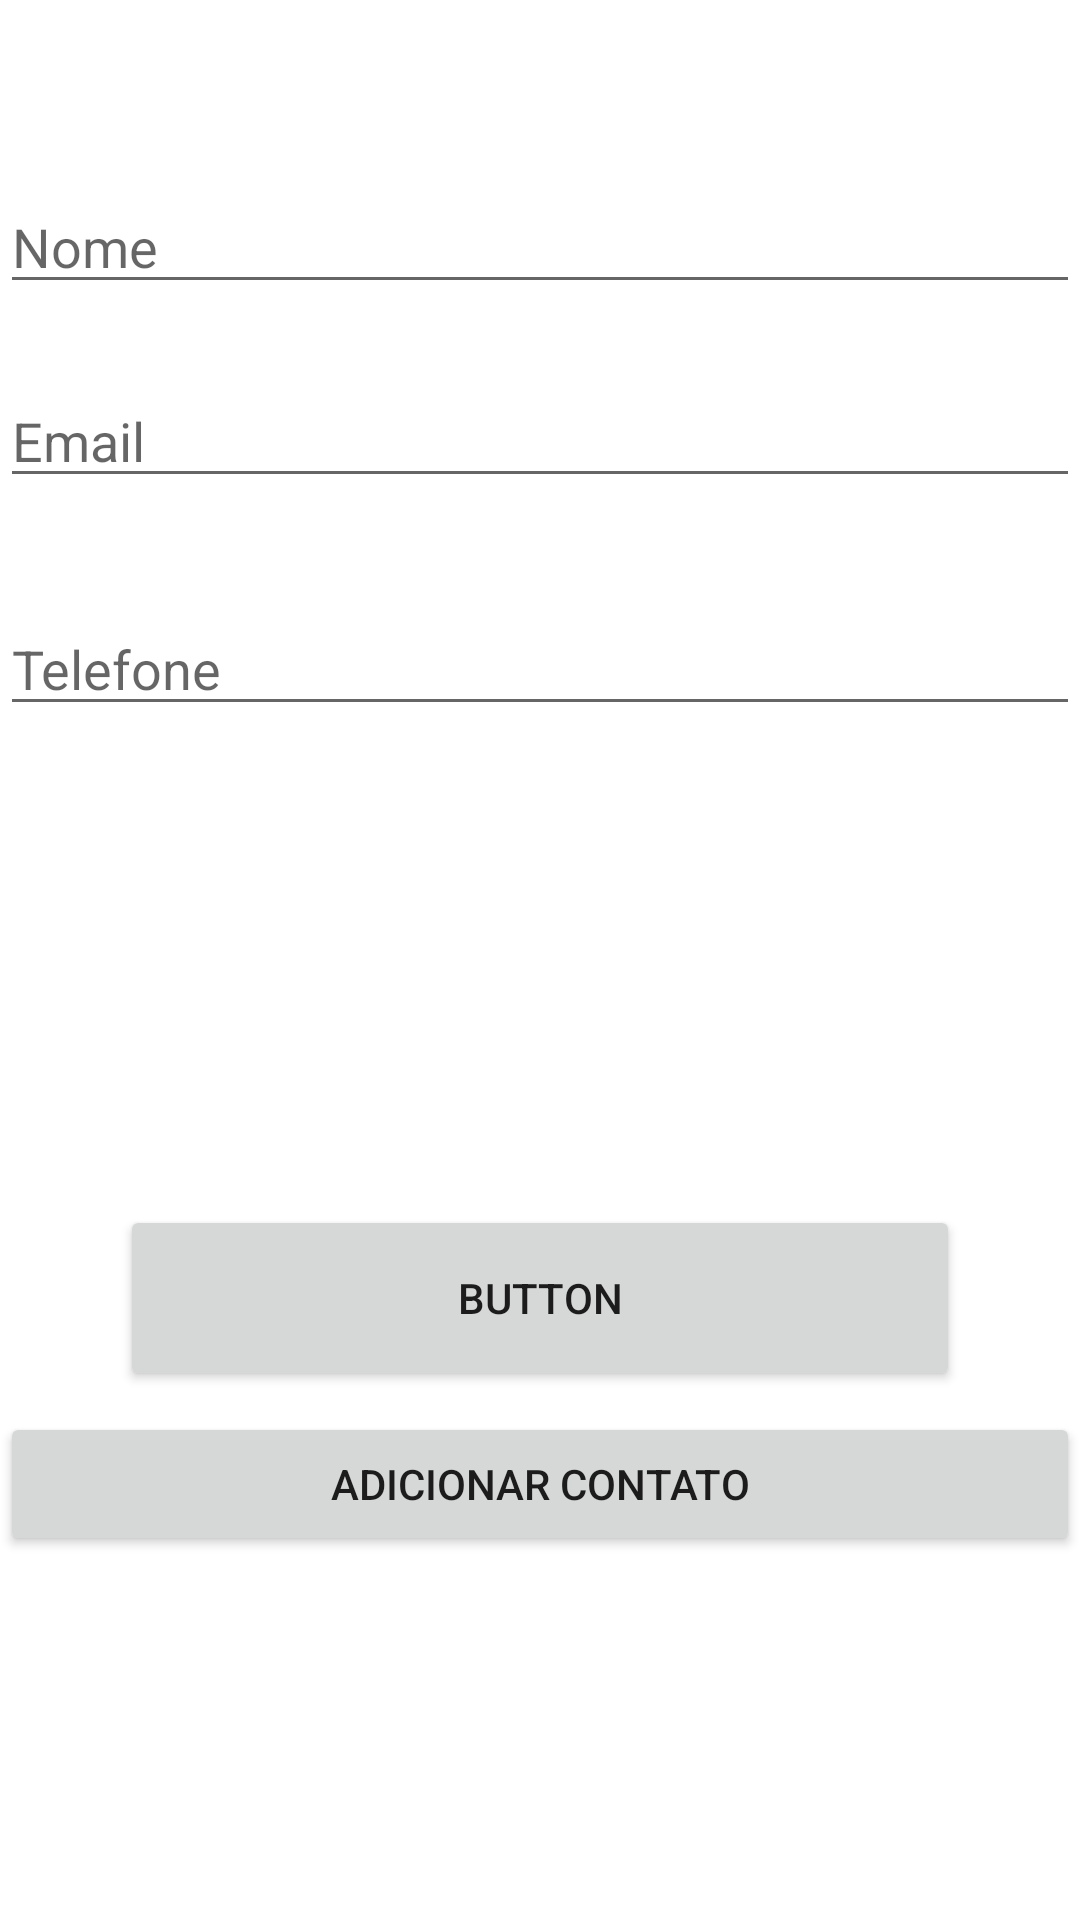

Android layout source for this screen:
<!-- AndroidManifest.xml: application theme Theme.Teste_BD -->
<!-- res/layout/activity_main.xml -->
<?xml version="1.0" encoding="utf-8"?>
<androidx.constraintlayout.widget.ConstraintLayout xmlns:android="http://schemas.android.com/apk/res/android"
    xmlns:app="http://schemas.android.com/apk/res-auto"
    xmlns:tools="http://schemas.android.com/tools"
    android:layout_width="match_parent"
    android:layout_height="match_parent"
    tools:context=".MainActivity">

    <EditText
        android:id="@+id/editTextNome"
        android:layout_width="match_parent"
        android:layout_height="wrap_content"
        android:hint="Nome"
        app:layout_constraintBottom_toBottomOf="parent"
        app:layout_constraintEnd_toEndOf="parent"
        app:layout_constraintHorizontal_bias="1.0"
        app:layout_constraintStart_toStartOf="parent"
        app:layout_constraintTop_toTopOf="parent"
        app:layout_constraintVertical_bias="0.1" />

    <EditText
        android:id="@+id/editTextEmail"
        android:layout_width="match_parent"
        android:layout_height="wrap_content"
        android:hint="Email"
        app:layout_constraintBottom_toBottomOf="parent"
        app:layout_constraintEnd_toEndOf="parent"
        app:layout_constraintHorizontal_bias="0.0"
        app:layout_constraintStart_toStartOf="parent"
        app:layout_constraintTop_toTopOf="parent"
        app:layout_constraintVertical_bias="0.208" />

    <EditText
        android:id="@+id/editTextTelefone"
        android:layout_width="match_parent"
        android:layout_height="wrap_content"
        android:hint="Telefone"
        app:layout_constraintBottom_toBottomOf="parent"
        app:layout_constraintEnd_toEndOf="parent"
        app:layout_constraintHorizontal_bias="1.0"
        app:layout_constraintStart_toStartOf="parent"
        app:layout_constraintTop_toBottomOf="@+id/editTextEmail"
        app:layout_constraintVertical_bias="0.08" />

    <Button
        android:id="@+id/btnAdicionar"
        android:layout_width="match_parent"
        android:layout_height="wrap_content"
        android:text="Adicionar Contato"
        app:layout_constraintBottom_toBottomOf="parent"
        app:layout_constraintEnd_toEndOf="parent"
        app:layout_constraintStart_toStartOf="parent"
        app:layout_constraintTop_toTopOf="parent"
        app:layout_constraintVertical_bias="0.795" />

    <ListView
        android:id="@+id/listViewContatos"
        android:layout_width="match_parent"
        android:layout_height="wrap_content"
        android:layout_marginHorizontal="16dp"
        android:layout_marginTop="396dp"
        android:layout_marginBottom="147dp"
        android:layout_weight="16"
        android:scrollbarSize="14dp"
        android:textAlignment="center"
        app:layout_constraintBottom_toTopOf="@+id/btnAdicionar"
        app:layout_constraintEnd_toEndOf="parent"
        app:layout_constraintStart_toStartOf="parent"
        app:layout_constraintTop_toTopOf="parent"
        app:layout_constraintVertical_bias="1.0" />

    <Button
        android:id="@+id/btnVerContatos"
        android:layout_width="280dp"
        android:layout_height="62dp"
        android:text="Button"
        app:layout_constraintBottom_toBottomOf="parent"
        app:layout_constraintEnd_toEndOf="parent"
        app:layout_constraintHorizontal_bias="0.498"
        app:layout_constraintStart_toStartOf="parent"
        app:layout_constraintTop_toTopOf="parent"
        app:layout_constraintVertical_bias="0.695" />

</androidx.constraintlayout.widget.ConstraintLayout>
<!-- resources referenced by this layout -->
<resources>
  <style name="Theme.Teste_BD" parent="Theme.MaterialComponents.DayNight.DarkActionBar">
          
          <item name="colorPrimary">@color/purple_500</item>
          <item name="colorPrimaryVariant">@color/purple_700</item>
          <item name="colorOnPrimary">@color/white</item>
          
          <item name="colorSecondary">@color/teal_200</item>
          <item name="colorSecondaryVariant">@color/teal_700</item>
          <item name="colorOnSecondary">@color/black</item>
          
          <item name="android:statusBarColor">?attr/colorPrimaryVariant</item>
          
      </style>
  <!-- not gathered from this repository: default colours our renderer supplied (Android Studio template values) -->
  <color name="purple_500">#FF6200EE</color>
  <color name="purple_700">#FF3700B3</color>
  <color name="teal_200">#FF03DAC5</color>
  <color name="teal_700">#FF018786</color>
  <color name="black">#FF000000</color>
  <color name="white">#FFFFFFFF</color>
</resources>
